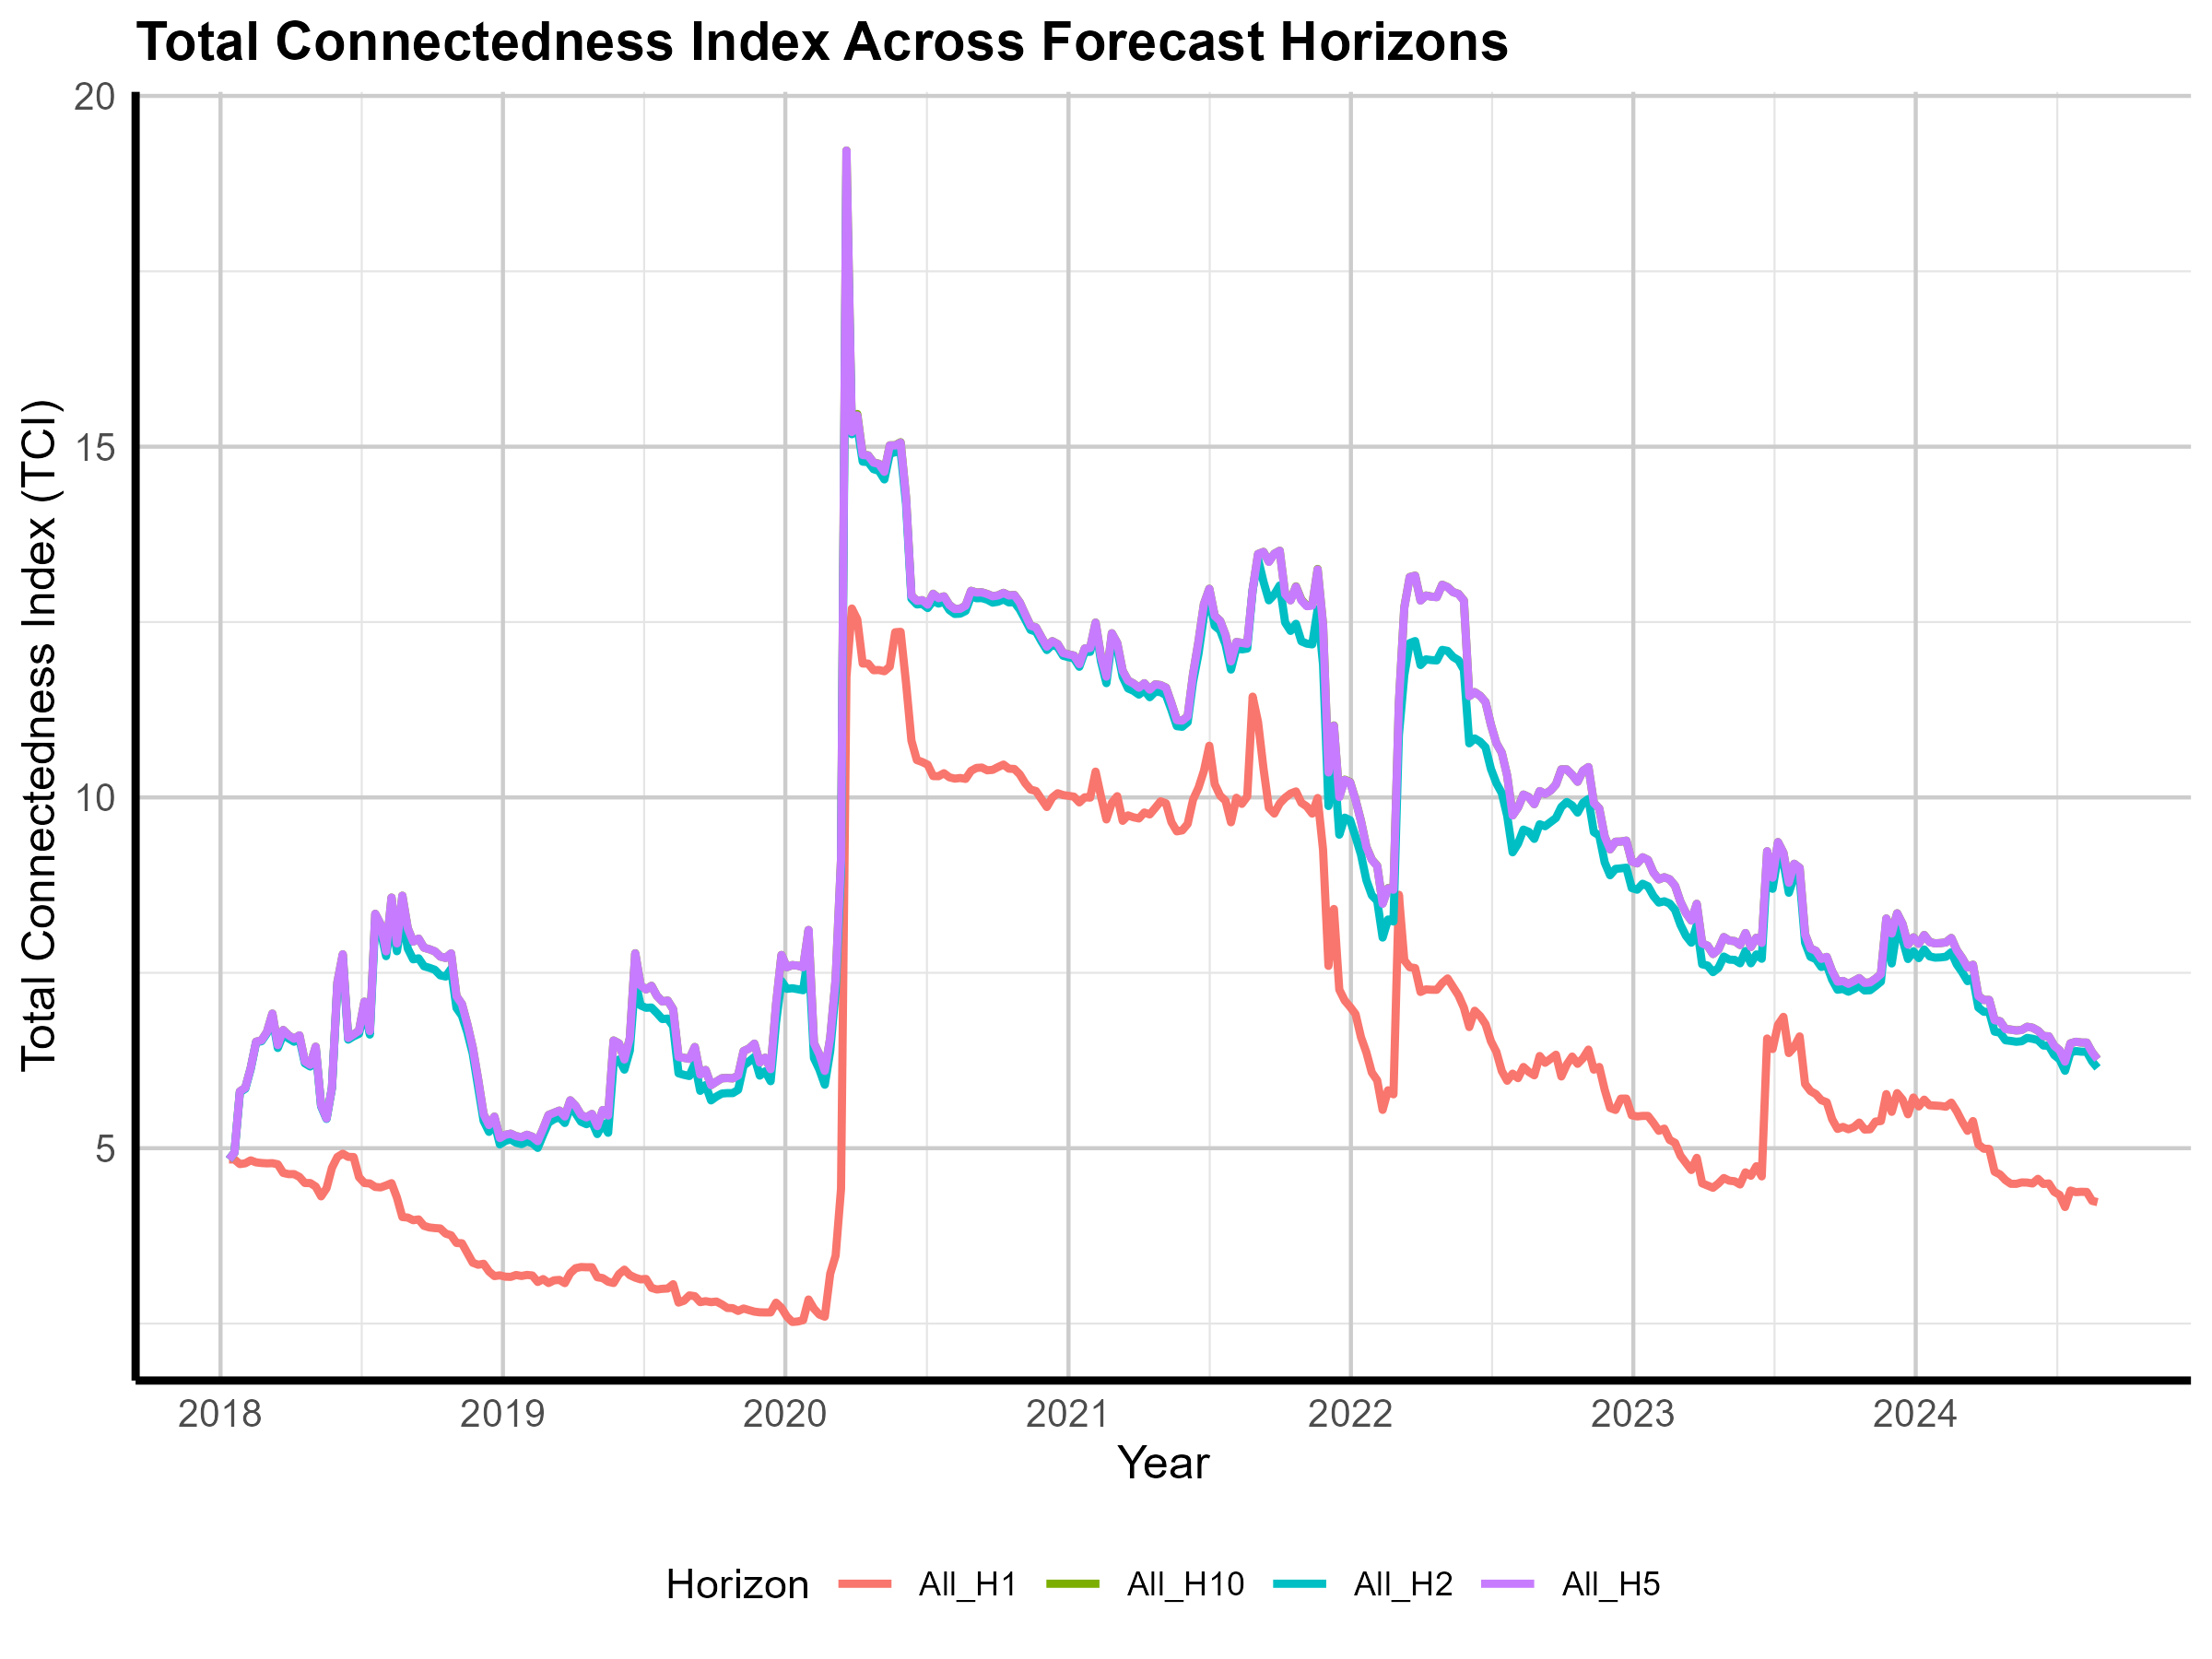

Data behind this chart, as committed beside it:
Date, All_H1, All_H2, All_H5, All_H10
2018-01-12, 4.84, 4.84, 4.84, 4.84
2018-01-19, 4.839, 4.937, 4.937, 4.937
2018-01-26, 4.773, 5.797, 5.809, 5.809
2018-02-02, 4.785, 5.848, 5.861, 5.861
2018-02-09, 4.827, 6.131, 6.143, 6.143
2018-02-16, 4.798, 6.509, 6.518, 6.518
2018-02-23, 4.789, 6.525, 6.538, 6.538
2018-03-02, 4.784, 6.639, 6.656, 6.656
2018-03-09, 4.786, 6.863, 6.919, 6.919
2018-03-16, 4.771, 6.429, 6.47, 6.47
2018-03-23, 4.647, 6.619, 6.684, 6.684
2018-03-30, 4.63, 6.564, 6.608, 6.608
2018-04-06, 4.631, 6.518, 6.56, 6.56
2018-04-13, 4.591, 6.561, 6.608, 6.608
2018-04-20, 4.504, 6.21, 6.237, 6.237
2018-04-27, 4.503, 6.164, 6.187, 6.187
2018-05-04, 4.453, 6.419, 6.447, 6.447
2018-05-11, 4.313, 5.595, 5.611, 5.611
2018-05-18, 4.429, 5.417, 5.424, 5.424
2018-05-25, 4.72, 5.857, 5.863, 5.863
2018-06-01, 4.874, 7.313, 7.363, 7.363
2018-06-08, 4.921, 7.706, 7.763, 7.763
2018-06-15, 4.876, 6.547, 6.571, 6.571
2018-06-22, 4.874, 6.595, 6.622, 6.622
2018-06-29, 4.587, 6.63, 6.674, 6.674
2018-07-06, 4.503, 6.988, 7.089, 7.089
2018-07-13, 4.497, 6.619, 6.669, 6.669
2018-07-20, 4.448, 8.237, 8.341, 8.341
2018-07-27, 4.441, 8.099, 8.19, 8.19
2018-08-03, 4.469, 7.738, 7.806, 7.806
2018-08-10, 4.501, 8.281, 8.572, 8.573
2018-08-17, 4.297, 7.808, 7.919, 7.919
2018-08-24, 4.018, 8.305, 8.599, 8.599
2018-08-31, 4.011, 7.846, 8.134, 8.134
2018-09-07, 3.973, 7.692, 7.946, 7.946
2018-09-14, 3.985, 7.707, 7.987, 7.987
2018-09-21, 3.893, 7.594, 7.858, 7.858
2018-09-28, 3.87, 7.571, 7.836, 7.836
2018-10-05, 3.861, 7.543, 7.806, 7.806
2018-10-12, 3.856, 7.464, 7.732, 7.732
2018-10-19, 3.783, 7.447, 7.712, 7.712
2018-10-26, 3.759, 7.556, 7.776, 7.776
2018-11-02, 3.649, 6.999, 7.166, 7.166
2018-11-09, 3.644, 6.889, 7.054, 7.054
2018-11-16, 3.506, 6.651, 6.767, 6.767
2018-11-23, 3.368, 6.346, 6.432, 6.432
2018-11-30, 3.338, 5.867, 5.978, 5.978
2018-12-07, 3.352, 5.39, 5.485, 5.485
2018-12-14, 3.243, 5.233, 5.33, 5.33
2018-12-21, 3.177, 5.361, 5.45, 5.45
2018-12-28, 3.188, 5.054, 5.145, 5.145
2019-01-04, 3.168, 5.103, 5.19, 5.19
2019-01-11, 3.165, 5.125, 5.207, 5.207
2019-01-18, 3.192, 5.079, 5.172, 5.172
2019-01-25, 3.178, 5.058, 5.157, 5.157
2019-02-01, 3.193, 5.096, 5.192, 5.192
2019-02-08, 3.186, 5.071, 5.163, 5.163
2019-02-15, 3.093, 5.004, 5.1, 5.1
2019-02-22, 3.134, 5.191, 5.279, 5.279
2019-03-01, 3.078, 5.365, 5.473, 5.473
... 286 more rows
